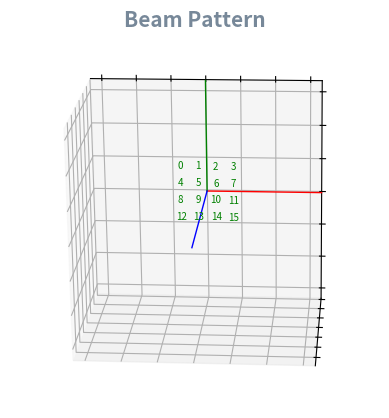

Here is the Python script that generated this plot:
#!/home/<user>/.pyenv/shims/python3
import numpy as np
import matplotlib.pyplot as plt
from matplotlib.animation import FuncAnimation

# constants
c = 3e11

# parameters
Fin = 5.8e9
Ampl = 8
M, N = 4, 4

# dependencies
weights = np.full((M, N), Ampl)
wave_length = c / Fin
k = 2 * np.pi / wave_length  # wavenumber
dx = wave_length / 2
dy = wave_length / 2
xms = np.arange(0.5 - M / 2, M / 2, 1) * dx
yns = np.arange(0.5 - N / 2, N / 2, 1) * dy
yns = np.flip(yns)

""" Coordinate transformation
"""
def u(theta_r, phi_r):
    return np.sin(theta_r) * np.cos(phi_r)

def v(theta_r, phi_r):
    return np.sin(theta_r) * np.sin(phi_r)

def spherical_to_cartesian(r, theta_r, phi_r):
    x = r * u(theta_r, phi_r)
    y = r * v(theta_r, phi_r)
    z = r * np.cos(theta_r)
    return x, y, z

""" Plotting constants
"""
DEGREE_STEP = 5
_THETA = np.arange(-90, 90 + 1, DEGREE_STEP)
_PHI = np.arange(-180, 180 + 1, DEGREE_STEP)
THETA, PHI = np.deg2rad(np.meshgrid(_THETA, _PHI))


class Esa():
    M, N = M, N

    def __init__(self):
        self.theta0_d, self.phi0_d = 0, 0
        self.phases = np.zeros((self.N, self.M), dtype=float)

    def set_target_angle(self, theta_d, phi_d):
        self.theta0_d, self.phi0_d = theta_d, phi_d

    def set_phases(self, phases_d):
        self.phases = phases_d

    @property
    def tx_num(self):
        return self.M * self.N

    @classmethod
    def set_amplitude(cls, ampl):
        cls.A = ampl
        weights.fill(cls.A)

    @staticmethod
    def get_vector(phases):
        class _Vector():
            def __init__(self, theta, phi):
                self.theta = theta
                self.phi = phi
        pattern_data = Esa.get_pattern_data_by_phased_array(phases)
        idx = np.unravel_index(np.argmax(pattern_data, axis=None), pattern_data.shape)
        return _Vector(np.rad2deg(THETA[idx]), np.rad2deg(PHI[idx]))

    @staticmethod
    def get_pattern_data_by_target_angle(theta_d, phi_d):
        theta_r, phi_r = np.deg2rad(theta_d), np.deg2rad(phi_d)
        u0, v0 = u(theta_r, phi_r), v(theta_r, phi_r)
        r = np.zeros(np.shape(PHI))
        for n, yn in enumerate(yns):
            for m, xm in enumerate(xms):
                r = r + weights[n][m] * np.exp(1j * (
                    k * (xm * (u(THETA, PHI) - u0) + yn * (v(THETA, PHI) - v0))
                ))
        return abs(r)

    @staticmethod
    def get_pattern_data_by_phased_array(phase_d):
        phase = np.deg2rad(phase_d)
        r = np.zeros(np.shape(PHI))
        for n, yn in enumerate(yns):
            for m, xm in enumerate(xms):
                r = r + weights[n][m] * np.exp(1j * (
                    k * (xm * u(THETA, PHI) + yn * v(THETA, PHI)) +
                    phase[n][m]
                ))
        return abs(r)

    @staticmethod
    def get_desired_phase(theta_d, phi_d):
        theta_r, phi_r = np.deg2rad(theta_d), np.deg2rad(phi_d)
        phase_d = np.ndarray((N, M))
        for n, yn in enumerate(yns):
            for m, xm in enumerate(xms):
                cmplx = np.exp(-1j * k * (xm * u(theta_r, phi_r) + yn * v(theta_r, phi_r)))
                phase_d[n][m] = np.angle(cmplx, deg=True)
        return phase_d

    def plot(self):
        fig = plt.figure()
        fig.subplots_adjust(left=.03, right=.97)

        self.ax = fig.add_subplot(projection='3d')
        self.ax.set_title("Beam Pattern", color='#778899', size=15, weight='bold', va='bottom')
        self.ax.view_init(elev=110, azim=-105, roll=-15)
        self.ax.xaxis.set_ticklabels([])
        self.ax.yaxis.set_ticklabels([])
        self.ax.zaxis.set_ticklabels([])

        R = self.get_pattern_data_by_target_angle(0, 0)
        axis_length = np.max(R) * 1.3

        self.ax.plot([0, axis_length], [0, 0], [0, 0], lw=1, c='red')
        self.ax.plot([0, 0], [0, axis_length], [0, 0], lw=1, c='green')
        self.ax.plot([0, 0], [0, 0], [0, axis_length], lw=1, c='blue')
        self.ax.set_xlim(-axis_length, axis_length)
        self.ax.set_ylim(-axis_length, axis_length)

        # X2, Y2 = np.meshgrid(xms, yns)
        # Z2 = np.zeros_like(X2)
        # ax.scatter(X2, Y2, Z2, marker='o', s=30)
        for n in range(N):
            for m in range(M):
                self.ax.text(xms[m], yns[n], 0, f"{M * n + m}", c='g', size=7, ha='center', va='center')
        self.angle_text = self.ax.text(xms[-1] + dx / 4, yns[0] + dy / 4, 0, "", ha='left', va='bottom')

        for receiver in receivers:
            receiver.init(self.ax)

        self.ani = FuncAnimation(fig, self.update, interval=100)
        return fig

    def update(self, _):
        if 0:
            R = Esa.get_pattern_data_by_target_angle(self.theta0_d, self.phi0_d)
        else:
            # phases = Esa.get_desired_phase(self.theta0_d, self.phi0_d)
            R = Esa.get_pattern_data_by_phased_array(self.phases)
            v = Esa.get_vector(self.phases)
            self.set_target_angle(v.theta, v.phi)

        xyz = spherical_to_cartesian(R, THETA, PHI)

        if hasattr(self, 'surf'):
            self.surf.remove()
        self.surf = self.ax.plot_surface(*xyz, cmap=plt.get_cmap('jet'),
                                         lw=0.1, alpha=0.3, rstride=1, cstride=1, aa=True)
        self.angle_text.set_text(f"θ: {self.theta0_d:7.0f}°\nϕ: {self.phi0_d:7.0f}°")

        for receiver in receivers:
            receiver.update()


class Receiver():
    def __init__(self, name):
        self.name = name
        self.r, self.theta_d, self.phi_d = 0, 0, 0

    def init(self, ax):
        self.ax = ax
        self.scatter = ax.scatter([], [], [], marker='x', c='m', s=50)
        self.text = ax.text(0, 0, 0, "", c='m')
        self.line = ax.plot([], [], [], 'm--', lw=0.5)[0]

    def update(self):
        name = self.name if self.r else ""
        x, y, z = self.xyz
        self.scatter._offsets3d = ([x], [y], [z])
        self.text.remove()
        self.text = self.ax.text(x, y, z, name, c='m')
        self.line.set_data([0, x], [0, y])
        self.line.set_3d_properties([0, z])

    def set_spherical_coord(self, r, theta_d, phi_d):
        self.r, self.theta_d, self.phi_d = r, theta_d, phi_d

    def print_spherical_coord(self):
        print(f"{self.name} <- R: {self.r} / Theta: {self.theta_d} / Phi: {self.phi_d}")

    @property
    def xyz(self):
        return spherical_to_cartesian(self.r, np.deg2rad(self.theta_d), np.deg2rad(self.phi_d))


receivers = [Receiver(f"Rx#{i + 1}") for i in range(5)]


if __name__ == "__main__":
    esa = Esa()
    fig = esa.plot()

    def on_press(event):
        if event.key == 'left':
            esa.theta0_d = max(esa.theta0_d - 5, -90)
        elif event.key == 'right':
            esa.theta0_d = min(esa.theta0_d + 5, 90)
        elif event.key == 'down':
            esa.phi0_d = max(esa.phi0_d - 5, -180)
        elif event.key == 'up':
            esa.phi0_d = min(esa.phi0_d + 5, 180)
    # fig.canvas.mpl_connect('key_press_event', on_press)

    plt.show()